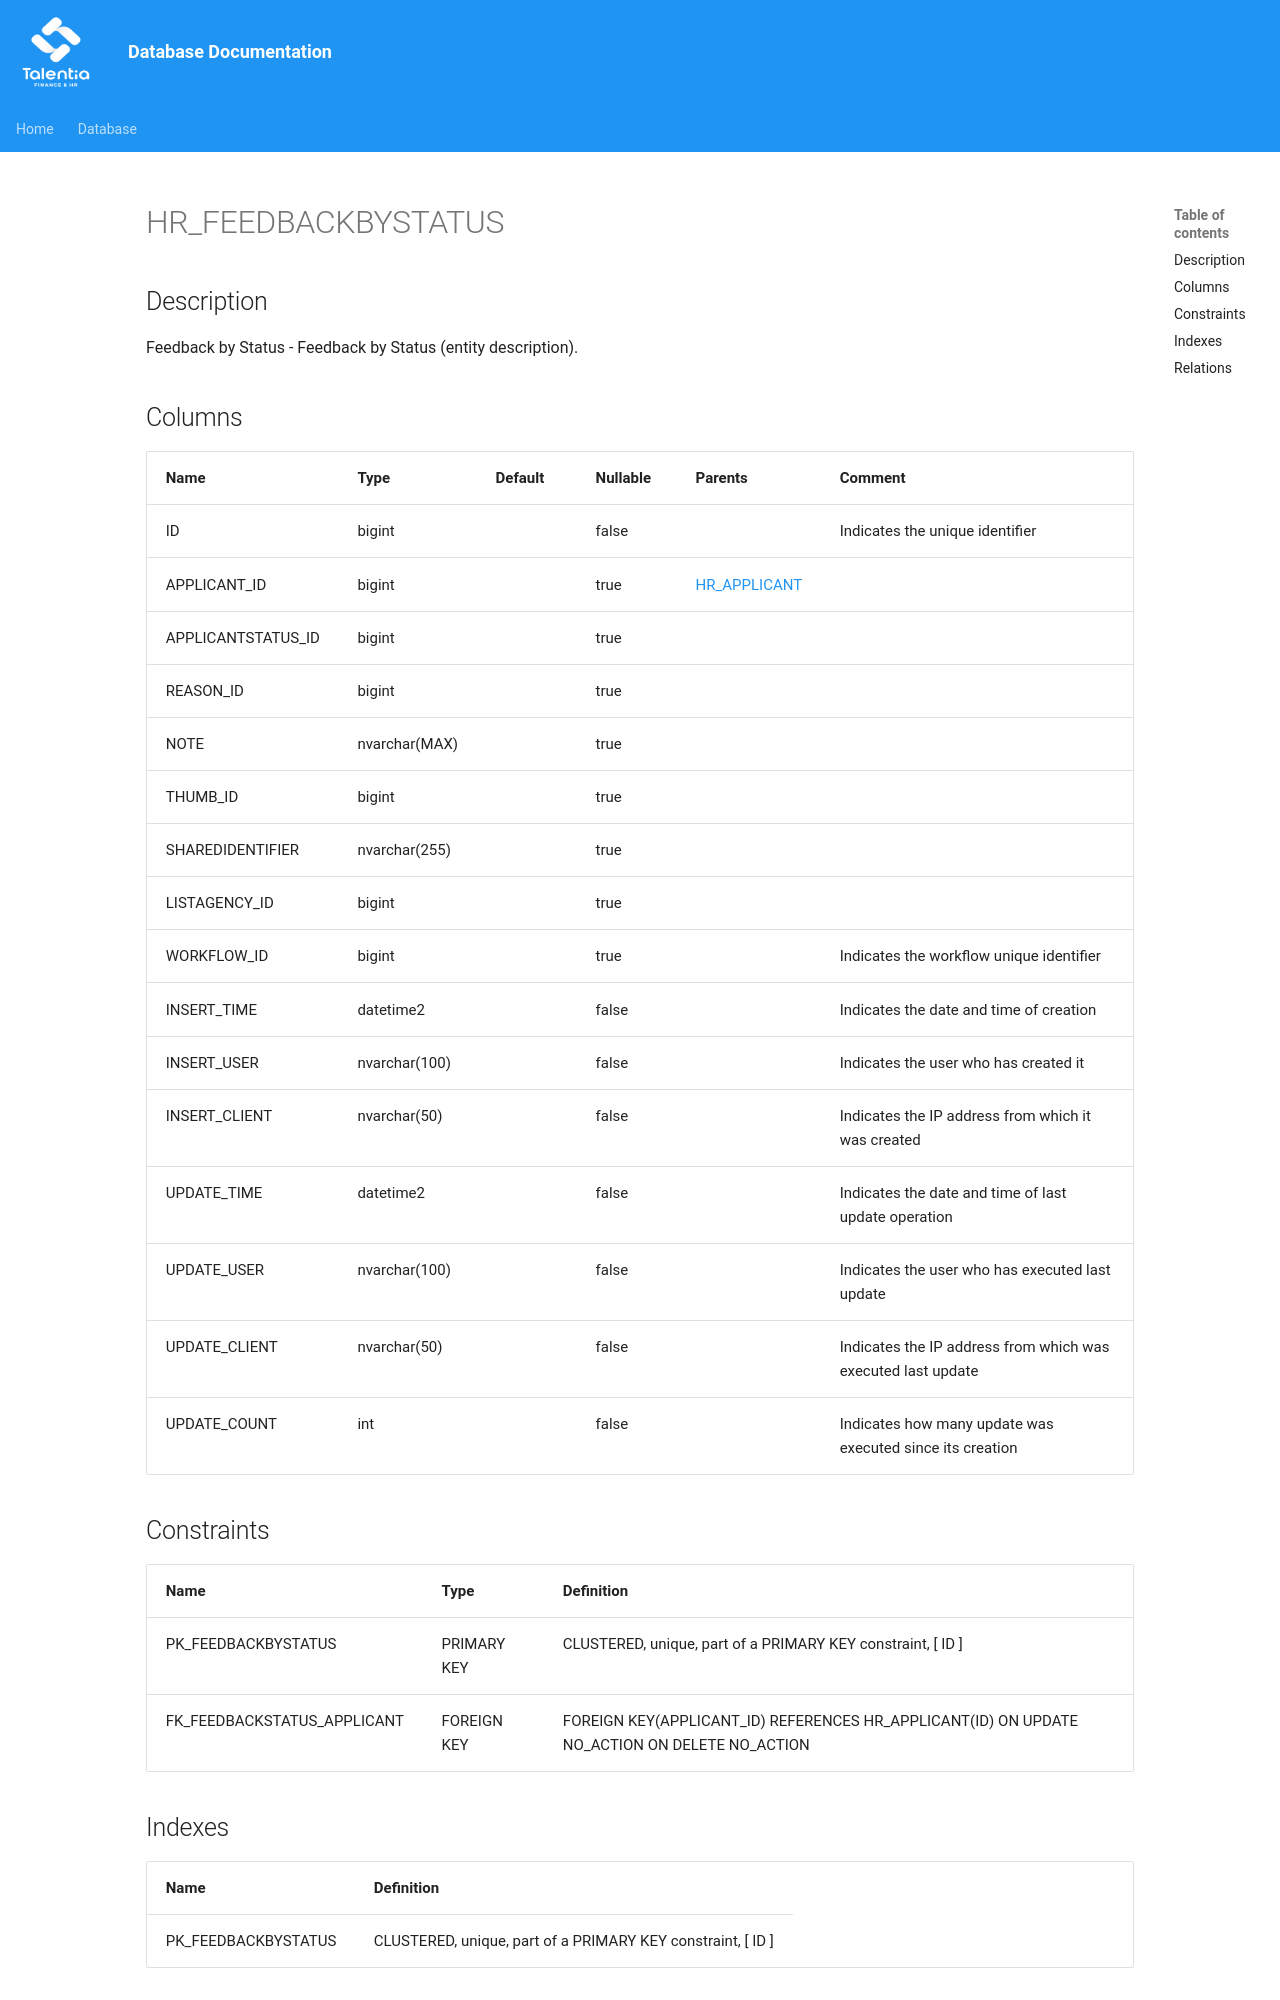

repository: giovanniporcelli/documentazione-db · page: schema/HR_FEEDBACKBYSTATUS/index.html · generator: mkdocs

# HR_FEEDBACKBYSTATUS

## Description

Feedback by Status - Feedback by Status (entity description).  


## Columns

| Name | Type | Default | Nullable | Parents | Comment |
| ---- | ---- | ------- | -------- | ------- | ------- |
| ID | bigint |  | false |  | Indicates the unique identifier |
| APPLICANT_ID | bigint |  | true | [HR_APPLICANT](HR_APPLICANT.md) |  |
| APPLICANTSTATUS_ID | bigint |  | true |  |  |
| REASON_ID | bigint |  | true |  |  |
| NOTE | nvarchar(MAX) |  | true |  |  |
| THUMB_ID | bigint |  | true |  |  |
| SHAREDIDENTIFIER | nvarchar(255) |  | true |  |  |
| LISTAGENCY_ID | bigint |  | true |  |  |
| WORKFLOW_ID | bigint |  | true |  | Indicates the workflow unique identifier |
| INSERT_TIME | datetime2 |  | false |  | Indicates the date and time of creation |
| INSERT_USER | nvarchar(100) |  | false |  | Indicates the user who has created it |
| INSERT_CLIENT | nvarchar(50) |  | false |  | Indicates the IP address from which it was created |
| UPDATE_TIME | datetime2 |  | false |  | Indicates the date and time of last update operation |
| UPDATE_USER | nvarchar(1
